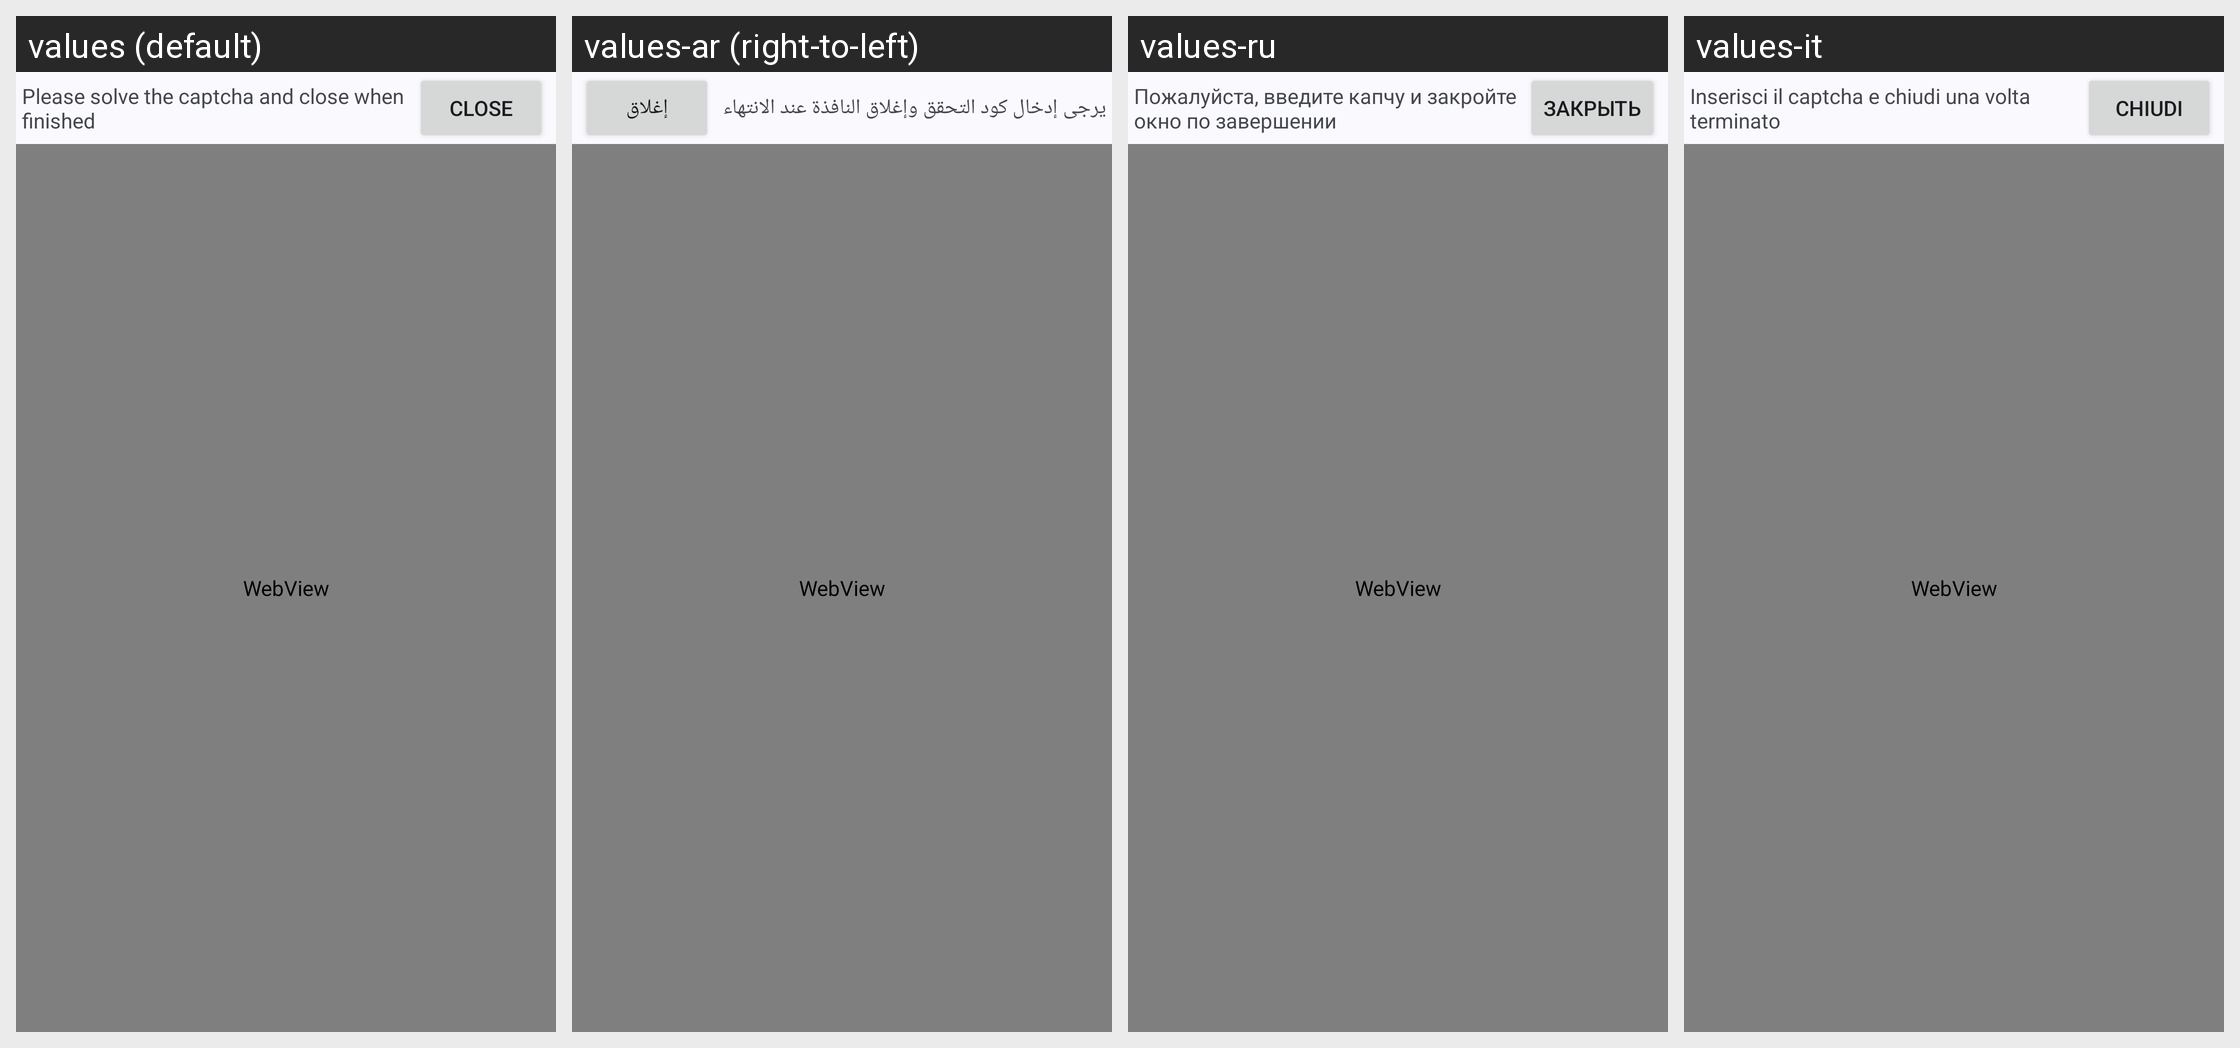

Here is an Android app screen in its default locale and in the app's own translations. Write out the translated-string differences for the strings that appear on this screen.
Android screen res/layout/activity_captcha.xml rendered under 4 locales, left to right: values (default), values-ar (right-to-left), values-ru, values-it. Device: Nexus 5 (rendered at 1080×1920; each locale shown at half size, 540×960, under a caption strip naming it); theme Theme.App.NoActionBar.
Other locales in the repository, not shown: values-de, values-es, values-fr, values-ja, values-ko, values-pt, values-tr, values-zh.
Strings drawn on this screen, with the default value and each locale's value (text and hints the layout hard-codes, and strings that could not be matched under every locale, appear in the picture but are not listed):

please_enter_the_captcha_and_close_when_finished
  values: Please solve the captcha and close when finished
  values-ar: يرجى إدخال كود التحقق وإغلاق النافذة عند الانتهاء
  values-ru: Пожалуйста, введите капчу и закройте окно по завершении
  values-it: Inserisci il captcha e chiudi una volta terminato

close_capitalized
  values: Close
  values-ar: إغلاق
  values-ru: ЗАКРЫТЬ
  values-it: CHIUDI
